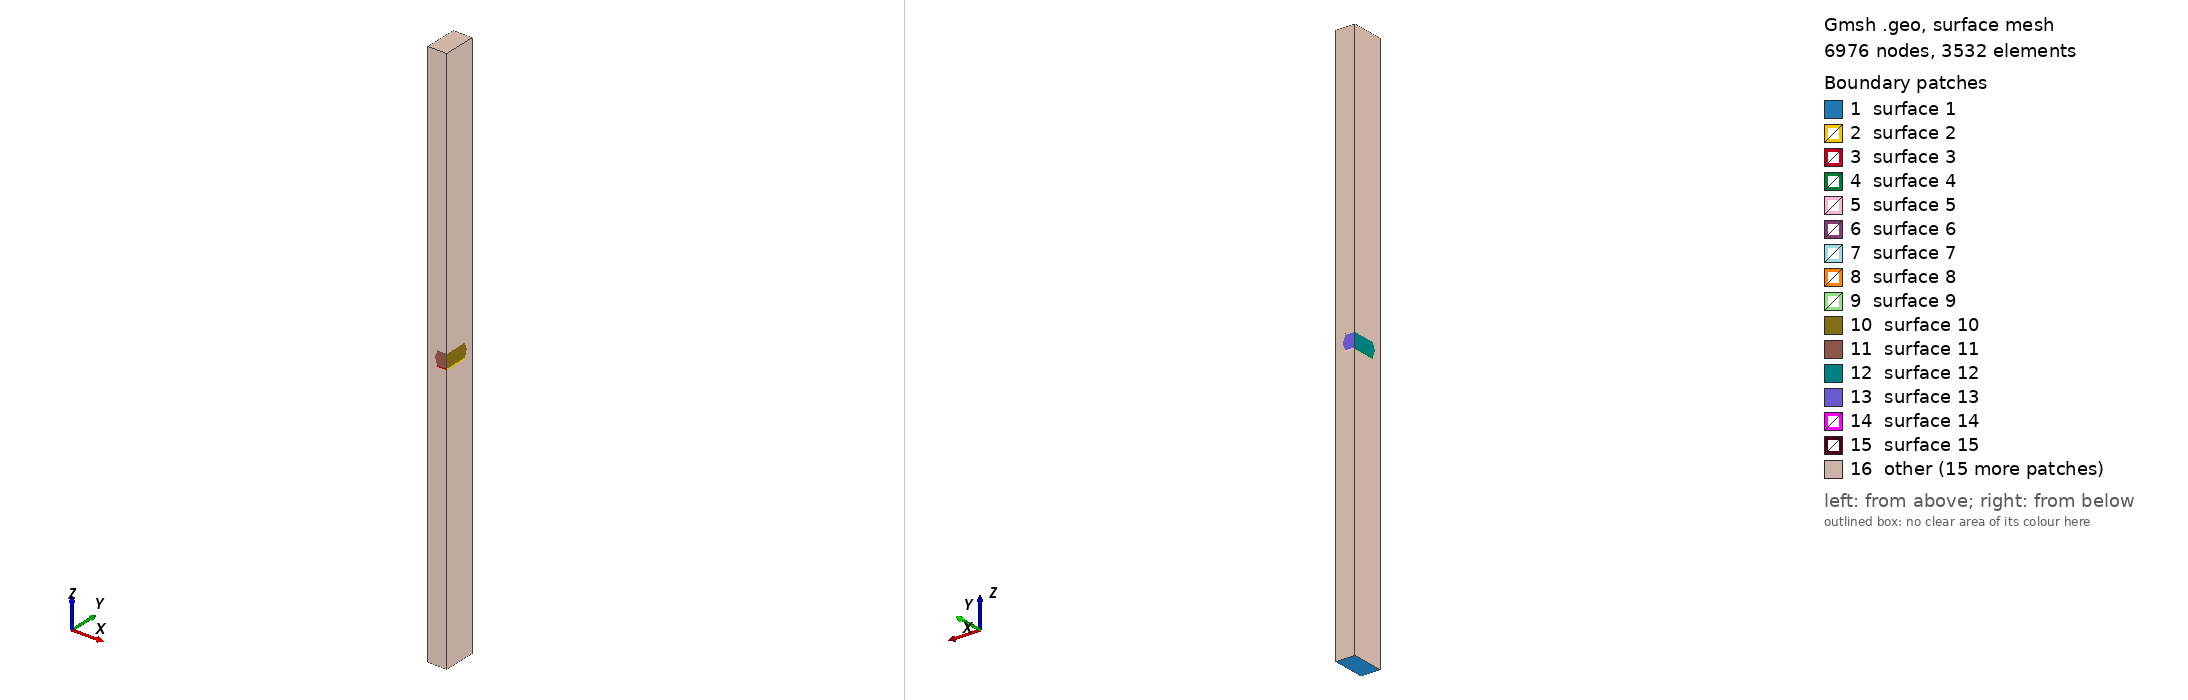

Gmsh geometry script, surface-meshed: 6976 nodes, 3532 surface elements. Boundary patches (legend numbers): 1 surface 1, 2 surface 2, 3 surface 3, 4 surface 4, 5 surface 5, 6 surface 6, 7 surface 7, 8 surface 8, 9 surface 9, 10 surface 10, 11 surface 11, 12 surface 12, 13 surface 13, 14 surface 14, 15 surface 15, 16 other. Left view from above one corner, right view from below the opposite corner. The script declares no physical surfaces, so the legend lists its geometric surfaces. The drawing asked Gmsh for element sizes between 1% and 20% of the model's largest extent; the script's own settings can give other sizes.

=== v00.01_GEM1.geo (drawn) ===
// Gmsh project created on Thu Dec 01 2022
// All sizes are in mm
// Standard polish thin GEM1 (PL 2022 #1).
pitch = 0.14;
rim = 0.0;
r_hole = 0.035; // Dielectric hole radius at the hole ends
r_center = 0.025; // Dielectric hole radius at the hole center
electrode = 0.005; // Electrode (copper) thiсkness
dielectric = 0.05; // Dielectric full thickness
cathode_z = 1; //from cathode to the bottom GEM electrode
anode_z = 1; //from cathode to the top GEM electrode

R = rim + r_hole; // Copper hole radius
TOP = cathode_z + electrode + dielectric/2;
BOT = -anode_z - electrode - dielectric/2;
x_size = pitch/4;
y_size = pitch/4 * Sqrt(3);
has_rim = Fabs(R - r_hole) > 1e-20;

// Anode points
Point(1) = {-x_size, -y_size, BOT, 1.0};
Point(2) = {-x_size, y_size, BOT, 1.0};
Point(3) = {x_size, y_size, BOT, 1.0};
Point(4) = {x_size, -y_size, BOT, 1.0};

// Bottom electrode's points
Point(5) = {-x_size, -y_size, -electrode - dielectric/2, 1.0};
Point(6) = {-x_size, y_size, -electrode - dielectric/2, 1.0};
Point(7) = {x_size, y_size, -electrode - dielectric/2, 1.0};
Point(8) = {x_size, -y_size, -electrode - dielectric/2, 1.0};

Point(9) = {-x_size + R, -y_size, -electrode - dielectric/2, 1.0};
Point(10) = {-x_size, -y_size + R, -electrode - dielectric/2, 1.0};
Point(11) = {x_size - R, y_size, -electrode - dielectric/2, 1.0};
Point(12) = {x_size, y_size - R, -electrode - dielectric/2, 1.0};

Point(13) = {-x_size, -y_size, -dielectric/2, 1.0};
Point(14) = {-x_size, y_size, -dielectric/2, 1.0};
Point(15) = {x_size, y_size, -dielectric/2, 1.0};
Point(16) = {x_size, -y_size, -dielectric/2, 1.0};

Point(17) = {-x_size + R, -y_size, -dielectric/2, 1.0};
Point(18) = {-x_size, -y_size + R, -dielectric/2, 1.0};
Point(19) = {x_size - R, y_size, -dielectric/2, 1.0};
Point(20) = {x_size, y_size - R, -dielectric/2, 1.0};

// Dielectric's points
Point(21) = {-x_size, -y_size, 0, 1.0};
Point(23) = {x_size, y_size, 0, 1.0};

Point(25) = {-x_size + r_center, -y_size, 0, 1.0};
Point(26) = {-x_size, -y_size + r_center, 0, 1.0};
Point(27) = {x_size - r_center, y_size, 0, 1.0};
Point(28) = {x_size, y_size - r_center, 0, 1.0};

If (has_rim)
  Point(49) = {-x_size + r_hole, -y_size, -dielectric/2, 1.0};
  Point(50) = {-x_size, -y_size + r_hole, -dielectric/2, 1.0};
  Point(51) = {x_size - r_hole, y_size, -dielectric/2, 1.0};
  Point(52) = {x_size, y_size - r_hole, -dielectric/2, 1.0};
  Point(53) = {-x_size + r_hole, -y_size, dielectric/2, 1.0};
  Point(54) = {-x_size, -y_size + r_hole, dielectric/2, 1.0};
  Point(55) = {x_size - r_hole, y_size, dielectric/2, 1.0};
  Point(56) = {x_size, y_size - r_hole, dielectric/2, 1.0};
EndIf

// Top electrode's points
Point(29) = {-x_size, -y_size, dielectric/2, 1.0};
Point(30) = {-x_size, y_size, dielectric/2, 1.0};
Point(31) = {x_size, y_size, dielectric/2, 1.0};
Point(32) = {x_size, -y_size, dielectric/2, 1.0};

Point(33) = {-x_size + R, -y_size, dielectric/2, 1.0};
Point(34) = {-x_size, -y_size + R, dielectric/2, 1.0};
Point(35) = {x_size - R, y_size, dielectric/2, 1.0};
Point(36) = {x_size, y_size - R, dielectric/2, 1.0};

Point(37) = {-x_size, -y_size, electrode + dielectric/2, 1.0};
Point(38) = {-x_size, y_size, electrode + dielectric/2, 1.0};
Point(39) = {x_size, y_size, electrode + dielectric/2, 1.0};
Point(40) = {x_size, -y_size, electrode + dielectric/2, 1.0};

Point(41) = {-x_size + R, -y_size, electrode + dielectric/2, 1.0};
Point(42) = {-x_size, -y_size + R, electrode + dielectric/2, 1.0};
Point(43) = {x_size - R, y_size, electrode + dielectric/2, 1.0};
Point(44) = {x_size, y_size - R, electrode + dielectric/2, 1.0};

// Cathode's points
Point(45) = {-x_size, -y_size, TOP, 1.0};
Point(46) = {-x_size, y_size, TOP, 1.0};
Point(47) = {x_size, y_size, TOP, 1.0};
Point(48) = {x_size, -y_size, TOP, 1.0};

Line(1) = {1, 2};
Line(2) = {2, 3};
Line(3) = {3, 4};
Line(4) = {4, 1};
Line(5) = {6, 10};
Line(6) = {9, 8};
Line(7) = {8, 12};
Line(8) = {11, 6};
Circle(9) = {9, 5, 10};
Circle(10) = {12, 7, 11};
Line(11) = {16, 17};
Line(12) = {18, 14};
Line(13) = {14, 19};
Line(14) = {20, 16};
Circle(15) = {20, 15, 19};
Circle(16) = {17, 13, 18};
Line(17) = {8, 16};
Line(18) = {12, 20};
Line(19) = {11, 19};
Line(20) = {6, 14};
Line(21) = {10, 18};
Line(22) = {9, 17};
//+
Line(23) = {16, 32};
//Line(24) = {24, 32};
Line(25) = {14, 30};
//Line(26) = {22, 30};
Line(27) = {32, 33};
Line(28) = {30, 34};
Line(29) = {30, 35};
If (has_rim)
  Line(30) = {27, 51};
  Line(31) = {55, 27};
  Line(32) = {52, 28};
  Line(33) = {28, 56};
  Line(35) = {50, 26};
  Line(36) = {26, 54};
  Line(37) = {49, 25};
  Line(38) = {25, 53};
Else
  Line(30) = {27, 19};
  Line(31) = {35, 27};
  Line(32) = {20, 28};
  Line(33) = {28, 36};
  Line(35) = {18, 26};
  Line(36) = {26, 34};
  Line(37) = {17, 25};
  Line(38) = {25, 33};
EndIf
Line(34) = {36, 32};

Circle(39) = {26, 21, 25};
Circle(40) = {34, 29, 33};
Circle(41) = {28, 23, 27};
Circle(42) = {36, 31, 35};
//+
Line(43) = {44, 40};
Line(44) = {40, 41};
Line(45) = {42, 38};
Line(46) = {38, 43};
Line(47) = {35, 43};
Line(48) = {30, 38};
Line(49) = {34, 42};
Line(50) = {33, 41};
Line(51) = {32, 40};
Line(52) = {36, 44};
Circle(53) = {44, 39, 43};
Circle(54) = {41, 37, 42};
//+
Line(55) = {45, 46};
Line(56) = {46, 47};
Line(57) = {47, 48};
Line(58) = {48, 45};
//+
Line(59) = {45, 37};
Line(60) = {37, 29};
Line(61) = {29, 21};
Line(62) = {21, 13};
Line(63) = {13, 5};
Line(64) = {5, 1};
//+
Line(65) = {2, 6};
Line(66) = {38, 46};
//+
Line(67) = {47, 39};
Line(68) = {39, 31};
Line(69) = {31, 23};
Line(70) = {23, 15};
Line(71) = {15, 7};
Line(72) = {7, 3};
//+
Line(73) = {4, 8};
Line(74) = {40, 48};

If (has_rim)
  Circle(75) = {49, 13, 50};
  Circle(76) = {51, 15, 52};
  Circle(77) = {53, 29, 54};
  Circle(78) = {55, 31, 56};
  Line(79) = {49, 17};
  Line(80) = {50, 18};
  Line(81) = {51, 19};
  Line(82) = {52, 20};
  Line(83) = {53, 33};
  Line(84) = {54, 34};
  Line(85) = {55, 35};
  Line(86) = {56, 36};
EndIf

// Anode
Line Loop(1) = {1, 2, 3, 4};
Plane Surface(1) = {1};

// Bottom electrode
Line Loop(2) = {7, 18, 14, -17};
Plane Surface(2) = {2};
Line Loop(3) = {11, -22, 6, 17};
Plane Surface(3) = {3};
Line Loop(4) = {21, 12, -20, 5};
Plane Surface(4) = {4};
Line Loop(5) = {13, -19, 8, 20};
Plane Surface(5) = {5};
Line Loop(6) = {11, 16, 12, 13, -15, 14};
Plane Surface(6) = {6};
Line Loop(7) = {10, 8, 5, -9, 6, 7};
Plane Surface(7) = {7};
Line Loop(8) = {16, -21, -9, 22};
Surface(8) = {8};
Line Loop(9) = {15, -19, -10, 18};
Surface(9) = {9};

//dielectic
If (has_rim)
  // Dielectric vertical sides
  Line Loop(10) = {33, 86, 34, -23, -14, -82, 32};
  Line Loop(11) = {11, -79, 37, 38, 83, -27, -23};
  Line Loop(12) = {28, -84, -36, -35, 80, 12, 25};
  Line Loop(13) = {29, -85, 31, 30, 81, -13, 25};
  // Dielectric hole 
  Line Loop(15) = {32, 41, 30, 76};
  Line Loop(16) = {33, -78, 31, -41};
  Line Loop(17) = {37, -39, -35, -75};
  Line Loop(18) = {38, 77, -36, 39};
Else
  // Dielectric vertical sides
  Line Loop(10) = {33, 34, -23, -14, 32};
  Line Loop(11) = {11, 37, 38, -27, -23};
  Line Loop(12) = {28, -36, -35, 12, 25};
  Line Loop(13) = {29, 31, 30, -13, 25};
  // Dielectric hole
  Line Loop(15) = {32, 41, 30, -15};
  Line Loop(16) = {33, 42, 31, -41};
  Line Loop(17) = {37, -39, -35, -16};
  Line Loop(18) = {38, -40, -36, 39};
EndIf
Plane Surface(10) = {10};
Plane Surface(11) = {11};
Plane Surface(12) = {12};
Plane Surface(13) = {13};

Surface(15) = {15};
Surface(16) = {16};
Surface(17) = {17};
Surface(18) = {18};

Line Loop(14) = {27, -40, -28, 29, -42, 34};
Plane Surface(14) = {14};

If (has_rim)
  Line Loop(31) = {-42, -86, -78, 85};
  Plane Surface(31) = {31};
  Line Loop(32) = {-15, -82, -76, 81};
  Plane Surface(32) = {32};
  Line Loop(33) = {-40, -84, -77, 83};
  Plane Surface(33) = {33};
  Line Loop(34) = {16, -80, -75, 79};
  Plane Surface(34) = {34};
EndIf

// Upper electrode
Line Loop(19) = {44, -50, -27, 51};
Plane Surface(19) = {19};
Line Loop(20) = {45, -48, 28, 49};
Plane Surface(20) = {20};
Line Loop(21) = {46, -47, -29, 48};
Plane Surface(21) = {21};
Line Loop(22) = {43, -51, -34, 52};
Plane Surface(22) = {22};
Line Loop(23) = {44, 54, 45, 46, -53, 43};
Plane Surface(23) = {23};
Line Loop(24) = {53, -47, -42, 52};
Surface(24) = {24};
Line Loop(25) = {54, -49, 40, 50};
Surface(25) = {25};

// Cathode
Line Loop(26) = {58, 55, 56, 57};
Plane Surface(26) = {26};

// Gas
If (has_rim)
  Line Loop(27) = {2, -72, -71, -70, -69, -68, -67, -56, -66, 46, -47, -85, 31, 30, 81, -19, 8, -65};
  Line Loop(28) = {58, 59, 60, 61, 62, 63, 64, -4, 73, -6, 22, -79, 37, 38, 83, 50, -44, 74};
  Line Loop(29) = {64, 1, 65, 5, 21, -80, 35, 36, 84, 49, 45, 66, -55, 59, 60, 61, 62, 63};
  Line Loop(30) = {67, 68, 69, 70, 71, 72, 3, 73, 7, 18, -82, 32, 33, 86, 52, 43, 74, -57};
Else
  Line Loop(27) = {2, -72, -71, -70, -69, -68, -67, -56, -66, 46, -47, 31, 30, -19, 8, -65};
  Line Loop(28) = {58, 59, 60, 61, 62, 63, 64, -4, 73, -6, 22, 37, 38, 50, -44, 74};
  Line Loop(29) = {64, 1, 65, 5, 21, 35, 36, 49, 45, 66, -55, 59, 60, 61, 62, 63};
  Line Loop(30) = {67, 68, 69, 70, 71, 72, 3, 73, 7, 18, 32, 33, 52, 43, 74, -57};
EndIf
Plane Surface(27) = {27};
Plane Surface(28) = {28};
Plane Surface(29) = {29};
Plane Surface(30) = {30};

// Gas
If (has_rim)
  Surface Loop(1) = {27, 1, 29, 28, 26, 30, 7, 9, 8, 17, 18, 23, 25, 24, 16, 15, 31, 32, 33, 34};
Else
  Surface Loop(1) = {27, 1, 29, 28, 26, 30, 7, 9, 8, 17, 18, 23, 25, 24, 16, 15};
EndIf
Volume(1) = {1};

// Dielectric
If (has_rim)
  Surface Loop(2) = {15, 16, 13, 12, 6, 14, 18, 17, 11, 10, 31, 32, 33, 34};
Else
  Surface Loop(2) = {15, 16, 13, 12, 6, 14, 18, 17, 11, 10};
EndIf
Volume(2) = {2};
// Bottom electrode
Surface Loop(3) = {7, 9, 8, 6, 5, 4, 3, 2};
Volume(3) = {3};
// Top electrode
Surface Loop(4) = {25, 23, 24, 20, 21, 22, 19, 14};
Volume(4) = {4};

//+
Field[1] = Box;
Field[1].VIn = 0.003;
Field[1].VOut = 10.0;
Field[1].XMax = 0.1;
Field[1].XMin = -0.1;
Field[1].YMax = 0.1;
Field[1].YMin = -0.1;
Field[1].ZMax = 0.08;
Field[1].ZMin = -0.08;
//+
Field[2] = Box;
Field[2].VIn = 0.008;
Field[2].VOut = 10.0;
Field[2].XMax = 0.1;
Field[2].XMin = -0.1;
Field[2].YMax = 0.1;
Field[2].YMin = -0.1;
Field[2].ZMax = 0.19;
Field[2].ZMin = -0.19;
//+
Field[3] = Box;
Field[3].VIn = 0.03;
Field[3].VOut = 10.0;
Field[3].XMax = 0.1;
Field[3].XMin = -0.1;
Field[3].YMax = 0.1;
Field[3].YMin = -0.1;
Field[3].ZMax = 5.0;
Field[3].ZMin = -5.0;
//+
Field[4] = Min;
Field[4].FieldsList = {1, 2, 3};
Background Field = 4;

Mesh.MeshSizeFromPoints = 0;
Mesh.MeshSizeFromCurvature = 0;
Mesh.MeshSizeExtendFromBoundary = 0;
Mesh.ElementOrder = 2;
Mesh.HighOrderFixBoundaryNodes = 1;
Mesh.HighOrderOptimize = 2;
Mesh.HighOrderThresholdMin = 0.1; // default
Mesh.HighOrderThresholdMax = 2.0; // default
Mesh.OptimizeThreshold = 0.1;
Mesh.SaveAll = 1;
